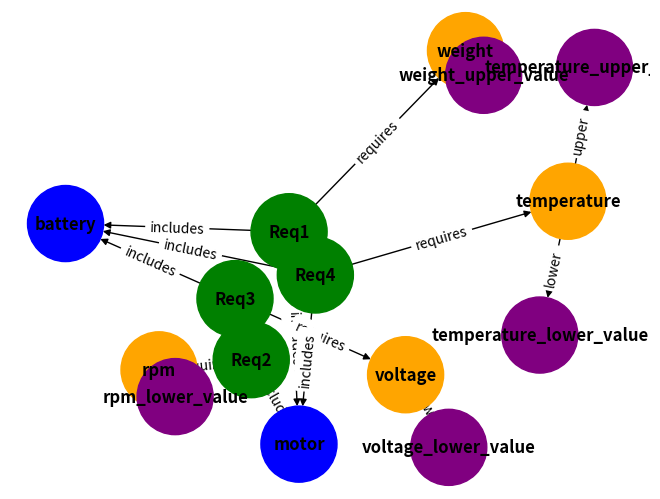

The script that saved this image:
import networkx as nx
import matplotlib.pyplot as plt
import json

# Sample Requirements Input
requirements = {
    'Req1': {'description': 'System weight shall not exceed 10000 kg', 'components': ['motor', 'battery'], 'constraints': {'max_weight': 10000}},
    'Req2': {'description': 'Motor shall run at 5000 RPM', 'components': ['motor'], 'constraints': {'min_rpm': 5000}},
    'Req3': {'description': 'Battery shall provide 2000V', 'components': ['battery'], 'constraints': {'min_voltage': 2000}},
    'Req4': {'description': 'System shall operate in temperatures between -20°C and 50°C', 'components': ['motor', 'battery'], 'constraints': {'min_temp': -20, 'max_temp': 50}},
}

# Define dictionary for variable keywords and limit keywords
variable_keywords = {
    'weight': 'weight',
    'rpm': 'rpm',
    'voltage': 'voltage',
    'temp': 'temperature',
    # Add more variables as necessary
}

limit_keywords = {
    'max': 'upper',
    'min': 'lower'
}

# Create a directed graph
G = nx.DiGraph()

# Function to classify constraint limits and add nodes and edges
def add_constraints(req, constraints):
    for constraint, value in constraints.items():
        # Split constraint to identify possible variable and limit type
        parts = constraint.split('_')
        
        # Identify variable and limit direction from parts
        variable = next((variable_keywords.get(p) for p in parts if p in variable_keywords), None)
        limit_type = next((limit_keywords.get(p) for p in parts if p in limit_keywords), None)

        if variable and limit_type:
            # Add variable node if it doesn't exist
            if not G.has_node(variable):
                G.add_node(variable, node_type='variable')
            
            # Add numerical value node
            value_node = f"{variable}_{limit_type}_value"
            G.add_node(value_node, node_type='value', value=value)  # Store the actual value here
            
            # Create edges: requirement -> variable, variable -> value
            G.add_edge(req, variable, relation="requires")
            G.add_edge(variable, value_node, relation=limit_type)

# Add nodes for requirements and connect them to components and constraints
for req, details in requirements.items():
    G.add_node(req, label=details['description'], node_type='requirement')
    
    # Add edges for components
    for component in details['components']:
        if not G.has_node(component):
            G.add_node(component, node_type='component')
        G.add_edge(req, component, relation="includes")
    
    # Parse and add constraint edges with limits
    add_constraints(req, details['constraints'])

# Define colors for different node types
node_colors = []
for node in G.nodes(data=True):
    if node[1]['node_type'] == 'requirement':
        node_colors.append('green')
    elif node[1]['node_type'] == 'component':
        node_colors.append('blue')
    elif node[1]['node_type'] == 'variable':
        node_colors.append('orange')
    elif node[1]['node_type'] == 'value':
        node_colors.append('purple')

# Visualize the graph with edge labels to show relations
pos = nx.spring_layout(G)
nx.draw(G, pos, with_labels=True, node_color=node_colors, font_weight='bold', node_size=3000)
edge_labels = {(u, v): d['relation'] for u, v, d in G.edges(data=True)}
nx.draw_networkx_edge_labels(G, pos, edge_labels=edge_labels)
plt.show()

# Function to retrieve and modify numerical values
def get_value(variable, limit_type):
    value_node = f"{variable}_{limit_type}_value"
    return G.nodes[value_node]['value'] if G.has_node(value_node) else None

def set_value(variable, limit_type, new_value):
    value_node = f"{variable}_{limit_type}_value"
    if G.has_node(value_node):
        G.nodes[value_node]['value'] = new_value
    else:
        print(f"Node {value_node} does not exist.")

# Example of retrieving and modifying values
print("Original weight upper limit:", get_value("weight", "upper"))
set_value("weight", "upper", 12000)
print("Updated weight upper limit:", get_value("weight", "upper"))

# Option to export to JSON or GraphML
def export_graph(file_format='json'):
    if file_format == 'json':
        data = nx.node_link_data(G)  # JSON format
        with open('requirements_graph.json', 'w') as f:
            json.dump(data, f, indent=4)
    elif file_format == 'graphml':
        nx.write_graphml(G, 'requirements_graph.graphml')

# To export as JSON or GraphML
export_graph(file_format='json')  # or 'graphml'
